Run: headless pygame with SDL's dummy video driver; simulated clock (each Clock.tick advances the game by its frame time, no real sleeping); random seed 0; keys injected as events and as key.get_pressed() state; no mouse input.
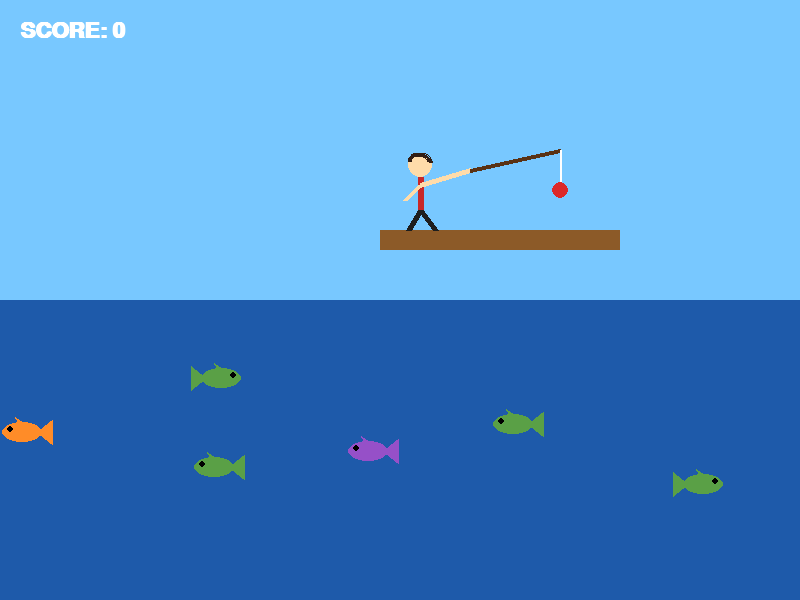
Frame 1 of 4 · flips 1–60 · no input
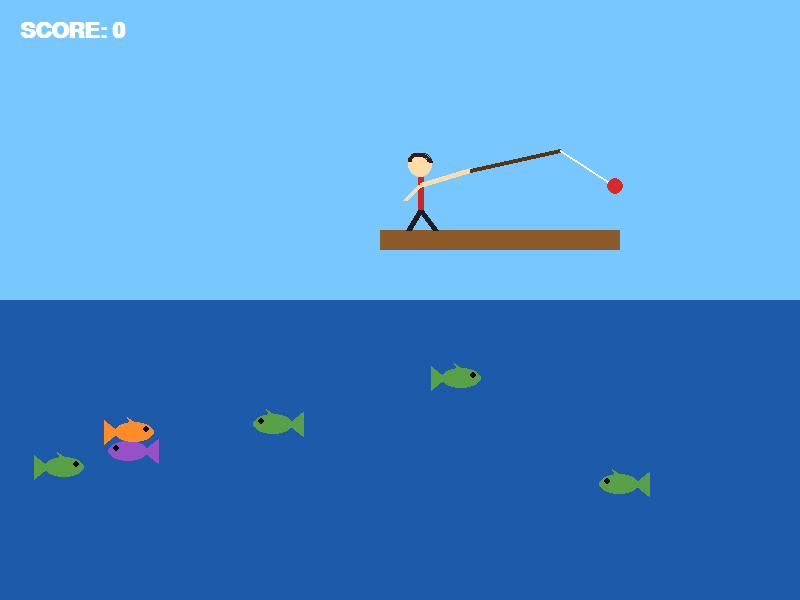
Frame 2 of 4 · flips 61–180 · tapped SPACE, RETURN · held RIGHT (→), D
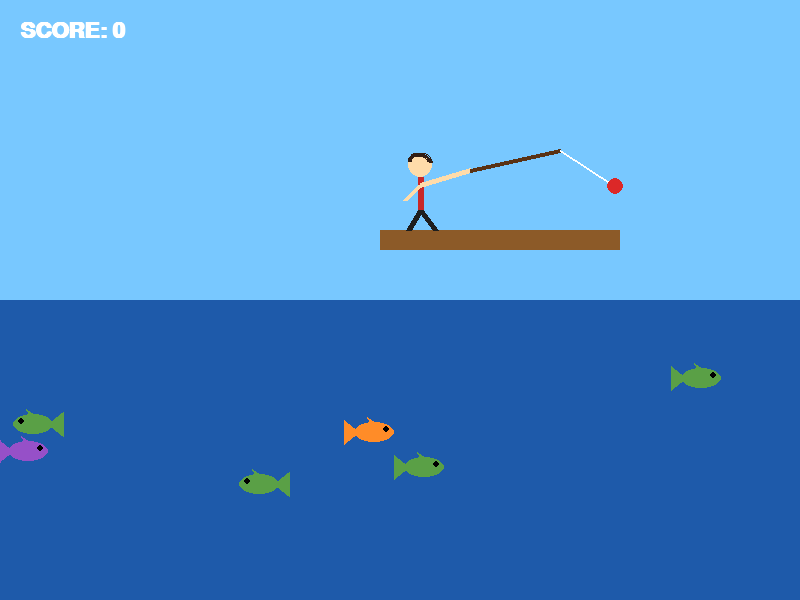
Frame 3 of 4 · flips 181–300 · held DOWN (↓), S
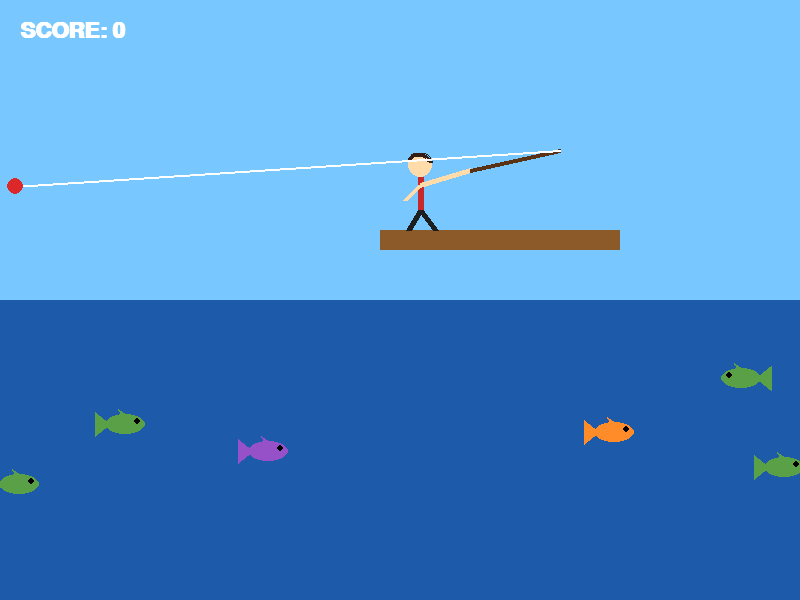
Frame 4 of 4 · flips 301–420 · held LEFT (←), A, UP (↑), W

The pygame program that drew these frames:

import pygame
import random

pygame.init()
WIDTH, HEIGHT = 800, 600
WATER_Y = 300
screen = pygame.display.set_mode((WIDTH, HEIGHT))
clock = pygame.time.Clock()
font = pygame.font.SysFont("consolas", 32, True)

COLORS = {
    "orange": (255, 140, 40),
    "green": (90, 160, 70),
    "violet": (150, 80, 200),
}
score = 0
hook = {"x": 560, "y": 190, "state": "idle", "fish": None}


def make_fish():
    return {
        "x": random.randint(0, WIDTH),
        "y": random.randint(WATER_Y + 60, HEIGHT - 60),
        "speed": random.choice([-3, -2, 2, 3]),
        "color": random.choice(list(COLORS)),
    }


fishes = [make_fish() for _ in range(6)]



def draw_fish(fish):
    x = int(fish["x"])
    y = int(fish["y"])
    color = COLORS[fish["color"]]

    direction = 1 if fish["speed"] > 0 else -1

    # دم ماهی
    pygame.draw.polygon(screen, color, [
        (x - direction * 15, y),
        (x - direction * 30, y - 12),
        (x - direction * 30, y + 12)
    ])

    # بدن ماهی
    pygame.draw.ellipse(screen, color, (x - 20, y - 10, 40, 20))

    # چشم ماهی
    pygame.draw.circle(
        screen, (0, 0, 0),
        (x + direction * 12, y - 3), 3
    )

    # باله ماهی
    pygame.draw.polygon(screen, color, [
        (x, y - 5),
        (x - 7, y - 15),
        (x + 8, y - 5)
    ])



def cast():
    if hook["state"] == "idle":
        hook["state"] = "down"


def update():
    global score
    for fish in fishes:
        fish["x"] += fish["speed"]
        if fish["x"] < -40 or fish["x"] > WIDTH + 40:
            fish["speed"] = -fish["speed"]

    if hook["state"] == "down":
        hook["y"] += 6
        for fish in fishes:
            near_x = abs(fish["x"] - hook["x"]) < 30
            near_y = abs(fish["y"] - hook["y"]) < 20
            if near_x and near_y:
                hook["fish"] = fish
                hook["state"] = "up"
                break
        if hook["y"] > HEIGHT - 40:
            hook["state"] = "up"
    elif hook["state"] == "up":
        hook["y"] -= 8
        if hook["fish"]:
            hook["fish"]["x"] = hook["x"]
            hook["fish"]["y"] = hook["y"]
        if hook["y"] <= 190:
            if hook["fish"]:
                score += 10 
                fishes.remove(hook["fish"])
                fishes.append(make_fish())
                hook["fish"] = None
            hook["state"] = "idle"


def draw_person():
    # سر آدمک
    pygame.draw.circle(screen, (255, 220, 170), (420, 165), 12)

    # مو
    pygame.draw.arc(
        screen, (50, 30, 20),
        (408, 153, 24, 18), 0, 3.14, 4
    )

    # بدن
    pygame.draw.line(
        screen, (200, 40, 40),
        (420, 177), (420, 210), 6
    )

    # دست چپ
    pygame.draw.line(
        screen, (255, 220, 170),
        (420, 185), (405, 200), 5
    )

    # دست راست
    pygame.draw.line(
        screen, (255, 220, 170),
        (420, 185), (470, 170), 5
    )

    # پای چپ
    pygame.draw.line(
        screen, (30, 30, 30),
        (420, 210), (408, 230), 6
    )

    # پای راست
    pygame.draw.line(
        screen, (30, 30, 30),
        (420, 210), (435, 230), 6
    )

    # چوب ماهیگیری
    pygame.draw.line(
        screen, (90, 50, 20),
        (470, 170), (560, 150), 4
    )


def draw():
    screen.fill((120, 200, 255))
    water = (0, WATER_Y, WIDTH, HEIGHT - WATER_Y)
    pygame.draw.rect(screen, (30, 90, 170), water)
    pygame.draw.rect(screen, (140, 90, 40), (380, 230, 240, 20))
    draw_person()
    tip = (560, 150)
    pos = (hook["x"], hook["y"])
    pygame.draw.line(screen, (255, 255, 255), tip, pos, 2)
    pygame.draw.circle(screen, (220, 40, 40), pos, 8)
    for fish in fishes:
        draw_fish(fish)
    text = font.render(f"SCORE: {score}", True, (255, 255, 255))
    screen.blit(text, (20, 20))
    pygame.display.flip()


running = True
while running:
    for event in pygame.event.get():
        if event.type == pygame.QUIT:
            running = False
        if event.type == pygame.KEYDOWN:
            if event.key == pygame.K_SPACE:
                cast()

    keys = pygame.key.get_pressed()
    if hook["state"] == "idle":
        move = keys[pygame.K_RIGHT] - keys[pygame.K_LEFT]
        hook["x"] += move * 5

    update()
    draw()
    clock.tick(60)

pygame.quit()
